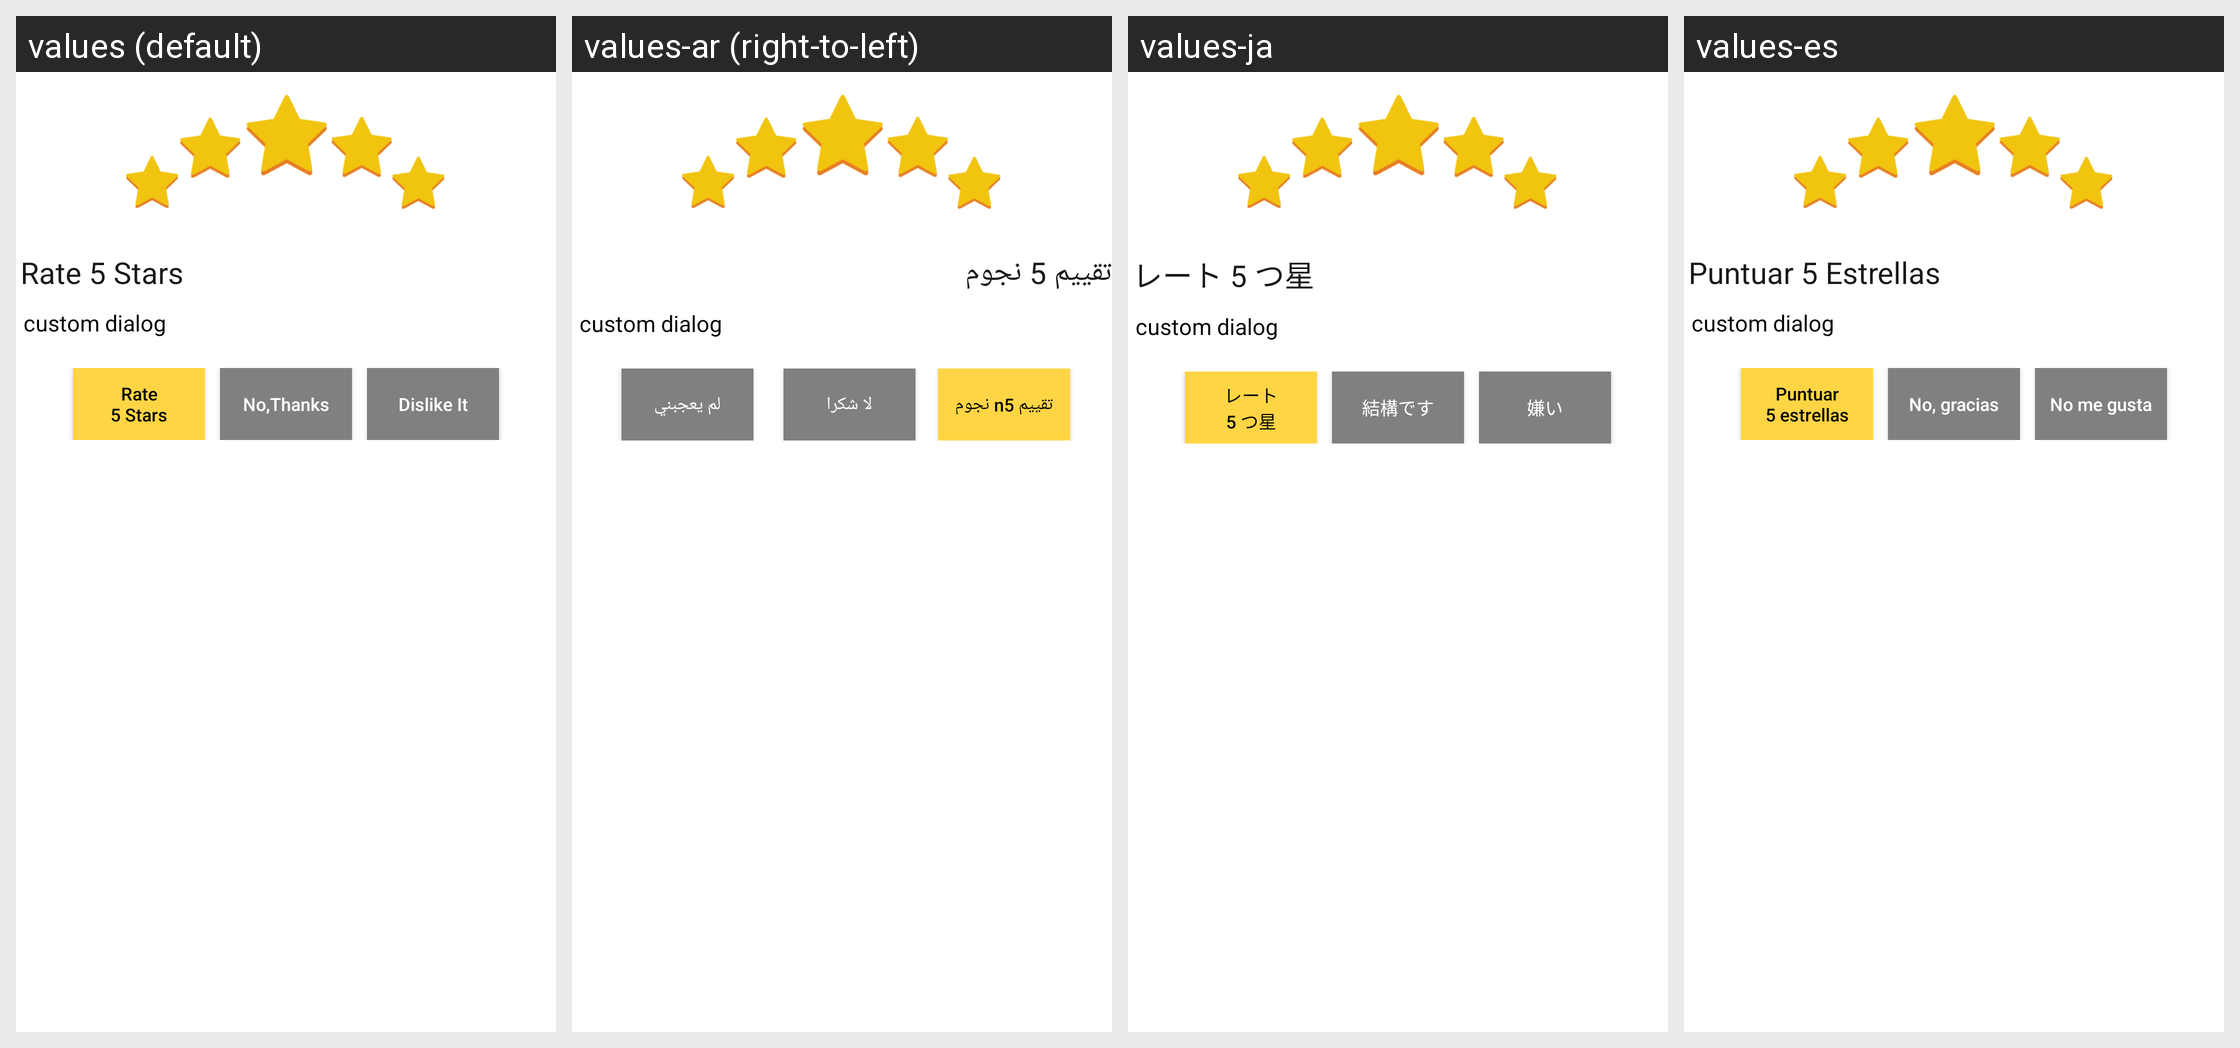

The Android screen above is rendered under several locales of the same app. Produce the string resources it draws, with the default and per-locale values.
Android screen res/layout/dialog_layout.xml rendered under 4 locales, left to right: values (default), values-ar (right-to-left), values-ja, values-es. Device: Nexus 5 (rendered at 1080×1920; each locale shown at half size, 540×960, under a caption strip naming it); theme AppLightTheme.
Other locales in the repository, not shown: values-af, values-am, values-az, values-be, values-bg, values-bn, values-bs, values-ca, values-cs, values-da, values-de, values-el, values-en-rGB, values-es-rUS, values-et, values-eu, values-fa, values-fi, values-fr, values-fr-rCA, values-gl, values-gu, values-hi, values-hi-rIN, values-hr, values-hu, values-hy, values-in, values-is, values-it, values-iw, values-ka, values-kk, values-km, values-kn, values-ko, values-ky, values-lo, values-lt, values-lv, values-mk, values-ml, values-mn, values-mr, values-ms, values-my, values-nb, values-ne, values-nl, values-pa, values-pl, values-pt, values-pt-rPT, values-ro, values-ru, values-si, values-sk, values-sl, values-sq, values-sr, values-sv, values-sw, values-ta, values-te, values-th, values-tl, values-tr, values-uk, values-ur, values-uz, values-vi, values-zh, values-zh-rCN, values-zh-rHK, values-zh-rTW, values-zu.
Strings drawn on this screen, with the default value and each locale's value (text and hints the layout hard-codes, and strings that could not be matched under every locale, appear in the picture but are not listed):

txtView
  values: Rate 5 Stars
  values-ar: تقييم 5 نجوم
  values-ja: レート 5 つ星
  values-es: Puntuar 5 Estrellas

btnRateMe
  values: Rate
      5 Stars
  values-ar: تقييم n5 نجوم
  values-ja: レート
      5 つ星
  values-es: Puntuar
      5 estrellas

btnNo
  values: No,Thanks
  values-ar: لا شكرا
  values-ja: 結構です
  values-es: No, gracias

btnDislike
  values: Dislike It
  values-ar: لم يعجبني
  values-ja: 嫌い
  values-es: No me gusta
